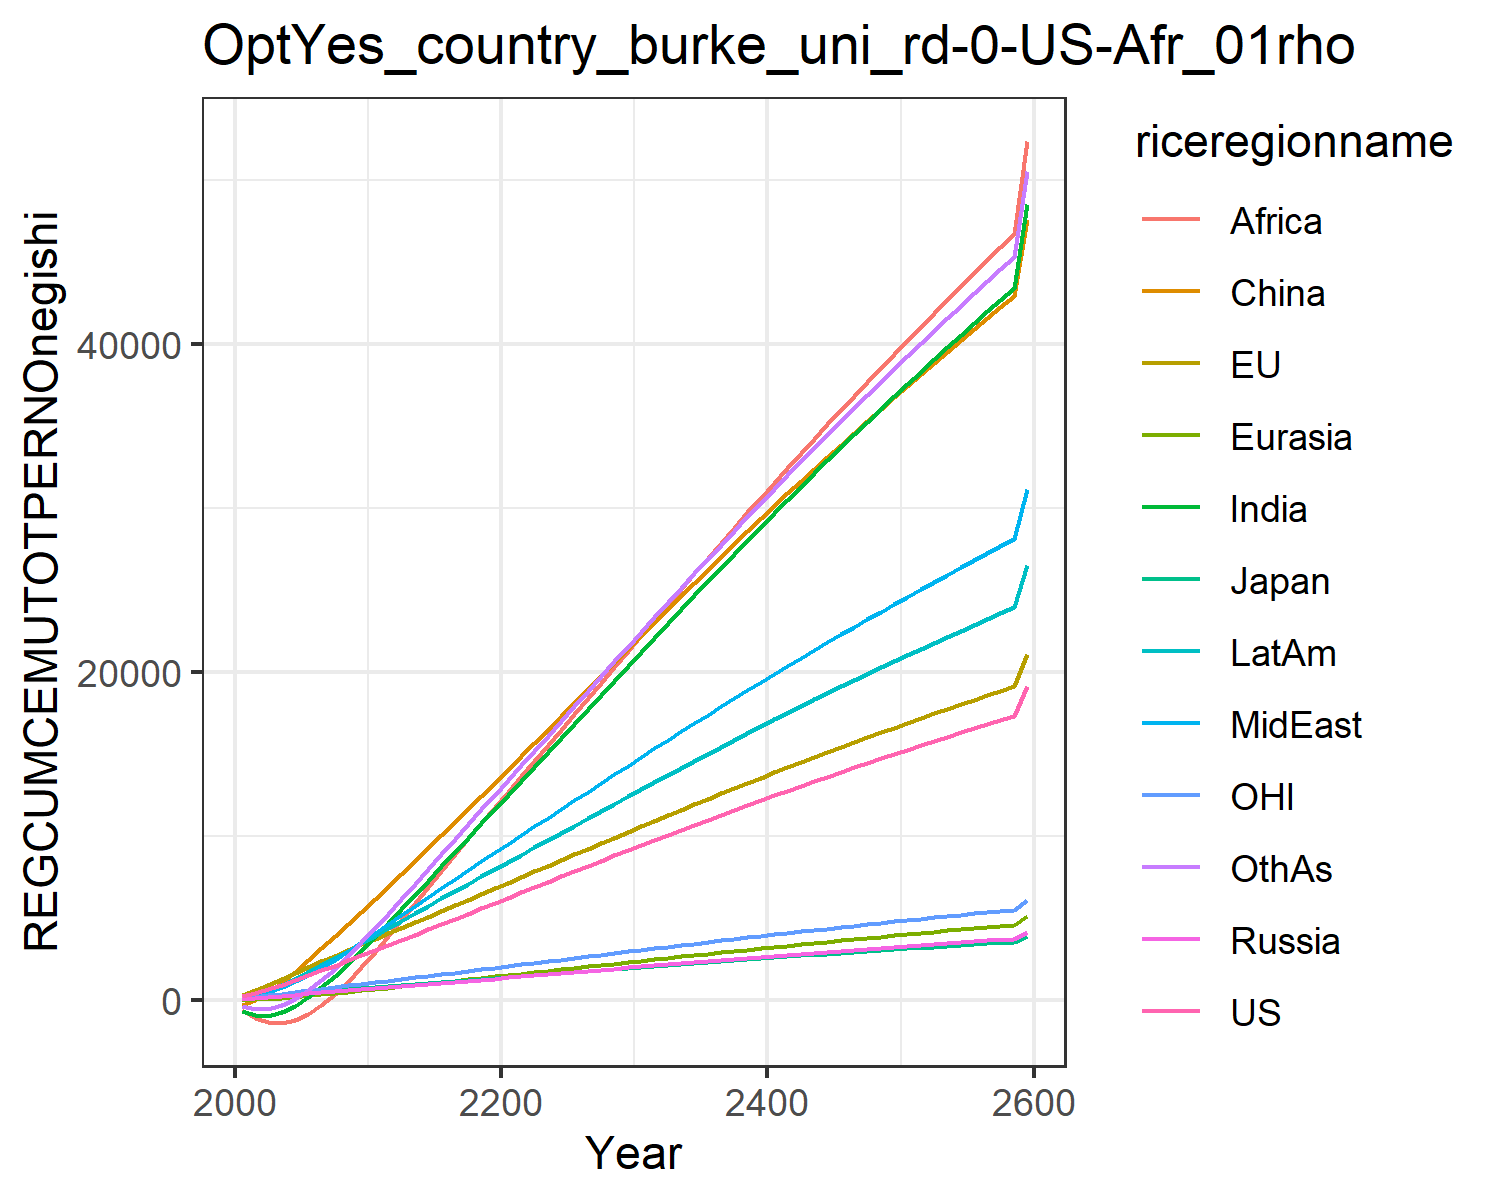

Data behind this chart, as committed beside it:
195.45671666055424, 280.9931836524255, 77.32472902210107, 51.06772961360126, 3.3168739912776575, -305.34424849483673, -661.2357546392601, 81.7633163404604, -640.2453237827167, 110.01100321856156, 76.69101247900018, -356.0000414227328
414.5, 587.4, 155.5, 112.6, 24.17, -4.2, -950.5, 237.6, -1110, 305.8, 162.7, -579.9
658.3, 919, 234.2, 179.2, 65.72, 465.5, -972.1, 467.2, -1362, 578, 257.5, -569
921.8, 1267, 310.8, 247.5, 121.4, 1051, -770.7, 764.8, -1399, 911.4, 358.3, -353.2
1201, 1624, 383.2, 316, 186.9, 1709, -385, 1124, -1218, 1290, 462.5, 38.97
1490, 1982, 452.4, 384.2, 258.9, 2410, 137.3, 1529, -845.7, 1695, 566.9, 566.4
1784, 2337, 519.7, 451.4, 334.9, 3137, 753.8, 1969, -325.5, 2117, 669.8, 1189
2085, 2687, 585, 517.1, 413.3, 3878, 1445, 2444, 325.5, 2551, 771.2, 1894
2390, 3032, 648.2, 580.9, 492.8, 4625, 2194, 2950, 1092, 2995, 870.6, 2664
2700, 3371, 709.1, 642.5, 572.5, 5367, 2985, 3489, 1966, 3444, 967.9, 3491
3014, 3707, 769.2, 703.5, 652.9, 6114, 3808, 4045, 2911, 3898, 1064, 4354
3329, 4045, 829.6, 765.5, 734.9, 6877, 4652, 4603, 3885, 4354, 1161, 5241
3646, 4386, 890.4, 828.5, 818.4, 7650, 5513, 5161, 4875, 4812, 1259, 6142
3965, 4727, 951.5, 892.3, 902.9, 8433, 6383, 5719, 5874, 5270, 1357, 7051
4285, 5070, 1013, 956.9, 988.3, 9223, 7259, 6274, 6875, 5727, 1456, 7965
4607, 5414, 1074, 1022, 1074, 10018, 8137, 6826, 7872, 6182, 1555, 8880
4929, 5758, 1136, 1088, 1160, 10817, 9014, 7373, 8861, 6634, 1654, 9793
5252, 6102, 1198, 1154, 1247, 11618, 9887, 7915, 9839, 7083, 1753, 10702
5576, 6447, 1259, 1221, 1334, 12421, 10755, 8452, 10805, 7529, 1852, 11605
5900, 6791, 1321, 1288, 1420, 13225, 11616, 8982, 11755, 7971, 1951, 12500
6225, 7135, 1383, 1355, 1507, 14031, 12475, 9510, 12696, 8411, 2050, 13394
6548, 7480, 1445, 1423, 1594, 14840, 13339, 10038, 13633, 8852, 2149, 14292
6872, 7824, 1506, 1491, 1681, 15652, 14206, 10567, 14576, 9294, 2249, 15193
7194, 8169, 1568, 1558, 1768, 16466, 15077, 11097, 15524, 9736, 2348, 16096
7516, 8514, 1630, 1626, 1856, 17283, 15949, 11627, 16475, 10180, 2447, 17000
7838, 8858, 1692, 1694, 1944, 18102, 16824, 12157, 17429, 10623, 2546, 17907
8159, 9203, 1754, 1761, 2031, 18922, 17700, 12686, 18386, 11067, 2645, 18814
8478, 9547, 1815, 1829, 2119, 19743, 18577, 13216, 19344, 11511, 2744, 19721
8797, 9891, 1877, 1896, 2207, 20565, 19455, 13745, 20305, 11955, 2843, 20629
9116, 10235, 1939, 1964, 2294, 21388, 20332, 14273, 21266, 12399, 2942, 21536
9432, 10577, 2000, 2031, 2381, 22209, 21208, 14800, 22225, 12841, 3041, 22440
9746, 10917, 2061, 2098, 2468, 23024, 22078, 15323, 23179, 13280, 3138, 23339
10058, 11254, 2121, 2164, 2554, 23834, 22944, 15843, 24129, 13717, 3235, 24233
10367, 11589, 2181, 2230, 2640, 24639, 23804, 16359, 25074, 14150, 3331, 25121
10674, 11921, 2241, 2296, 2725, 25439, 24659, 16872, 26013, 14580, 3427, 26003
10978, 12250, 2300, 2361, 2810, 26232, 25509, 17381, 26947, 15007, 3521, 26879
11280, 12577, 2359, 2425, 2894, 27020, 26353, 17887, 27875, 15431, 3615, 27749
11580, 12901, 2417, 2489, 2977, 27802, 27191, 18390, 28797, 15852, 3709, 28613
11877, 13223, 2474, 2553, 3060, 28579, 28023, 18888, 29714, 16269, 3801, 29471
12171, 13542, 2532, 2616, 3142, 29350, 28850, 19384, 30624, 16684, 3893, 30322
12464, 13858, 2588, 2679, 3223, 30114, 29671, 19875, 31528, 17095, 3984, 31167
12753, 14172, 2645, 2741, 3304, 30873, 30486, 20363, 32426, 17503, 4074, 32006
13041, 14484, 2700, 2802, 3384, 31627, 31294, 20847, 33317, 17908, 4164, 32838
13326, 14792, 2756, 2863, 3464, 32374, 32097, 21327, 34203, 18309, 4252, 33664
13608, 15099, 2811, 2924, 3543, 33115, 32894, 21804, 35081, 18708, 4340, 34484
13888, 15402, 2865, 2984, 3621, 33851, 33685, 22277, 35954, 19103, 4428, 35297
14166, 15703, 2919, 3044, 3699, 34581, 34469, 22746, 36820, 19495, 4514, 36103
14442, 16002, 2973, 3103, 3776, 35305, 35248, 23212, 37680, 19883, 4600, 36904
14715, 16298, 3026, 3162, 3852, 36023, 36021, 23674, 38533, 20269, 4685, 37698
14986, 16591, 3079, 3220, 3928, 36735, 36787, 24132, 39380, 20651, 4770, 38485
15254, 16882, 3131, 3278, 4003, 37442, 37548, 24587, 40220, 21030, 4853, 39266
15520, 17171, 3182, 3335, 4078, 38142, 38302, 25038, 41054, 21406, 4936, 40041
15784, 17457, 3234, 3392, 4152, 38837, 39050, 25486, 41881, 21779, 5019, 40809
16045, 17741, 3285, 3448, 4225, 39527, 39793, 25929, 42702, 22149, 5100, 41571
16305, 18022, 3335, 3504, 4298, 40210, 40529, 26369, 43516, 22516, 5181, 42327
16562, 18300, 3385, 3559, 4370, 40888, 41260, 26806, 44324, 22879, 5261, 43077
16816, 18577, 3435, 3614, 4442, 41560, 41984, 27239, 45126, 23240, 5341, 43820
17069, 18851, 3484, 3669, 4513, 42226, 42702, 27668, 45921, 23597, 5419, 44557
17319, 19122, 3533, 3723, 4583, 42887, 43415, 28094, 46710, 23952, 5497, 45287
19110, 21065, 3881, 4109, 5087, 47617, 48514, 31141, 52355, 26488, 6056, 50517
